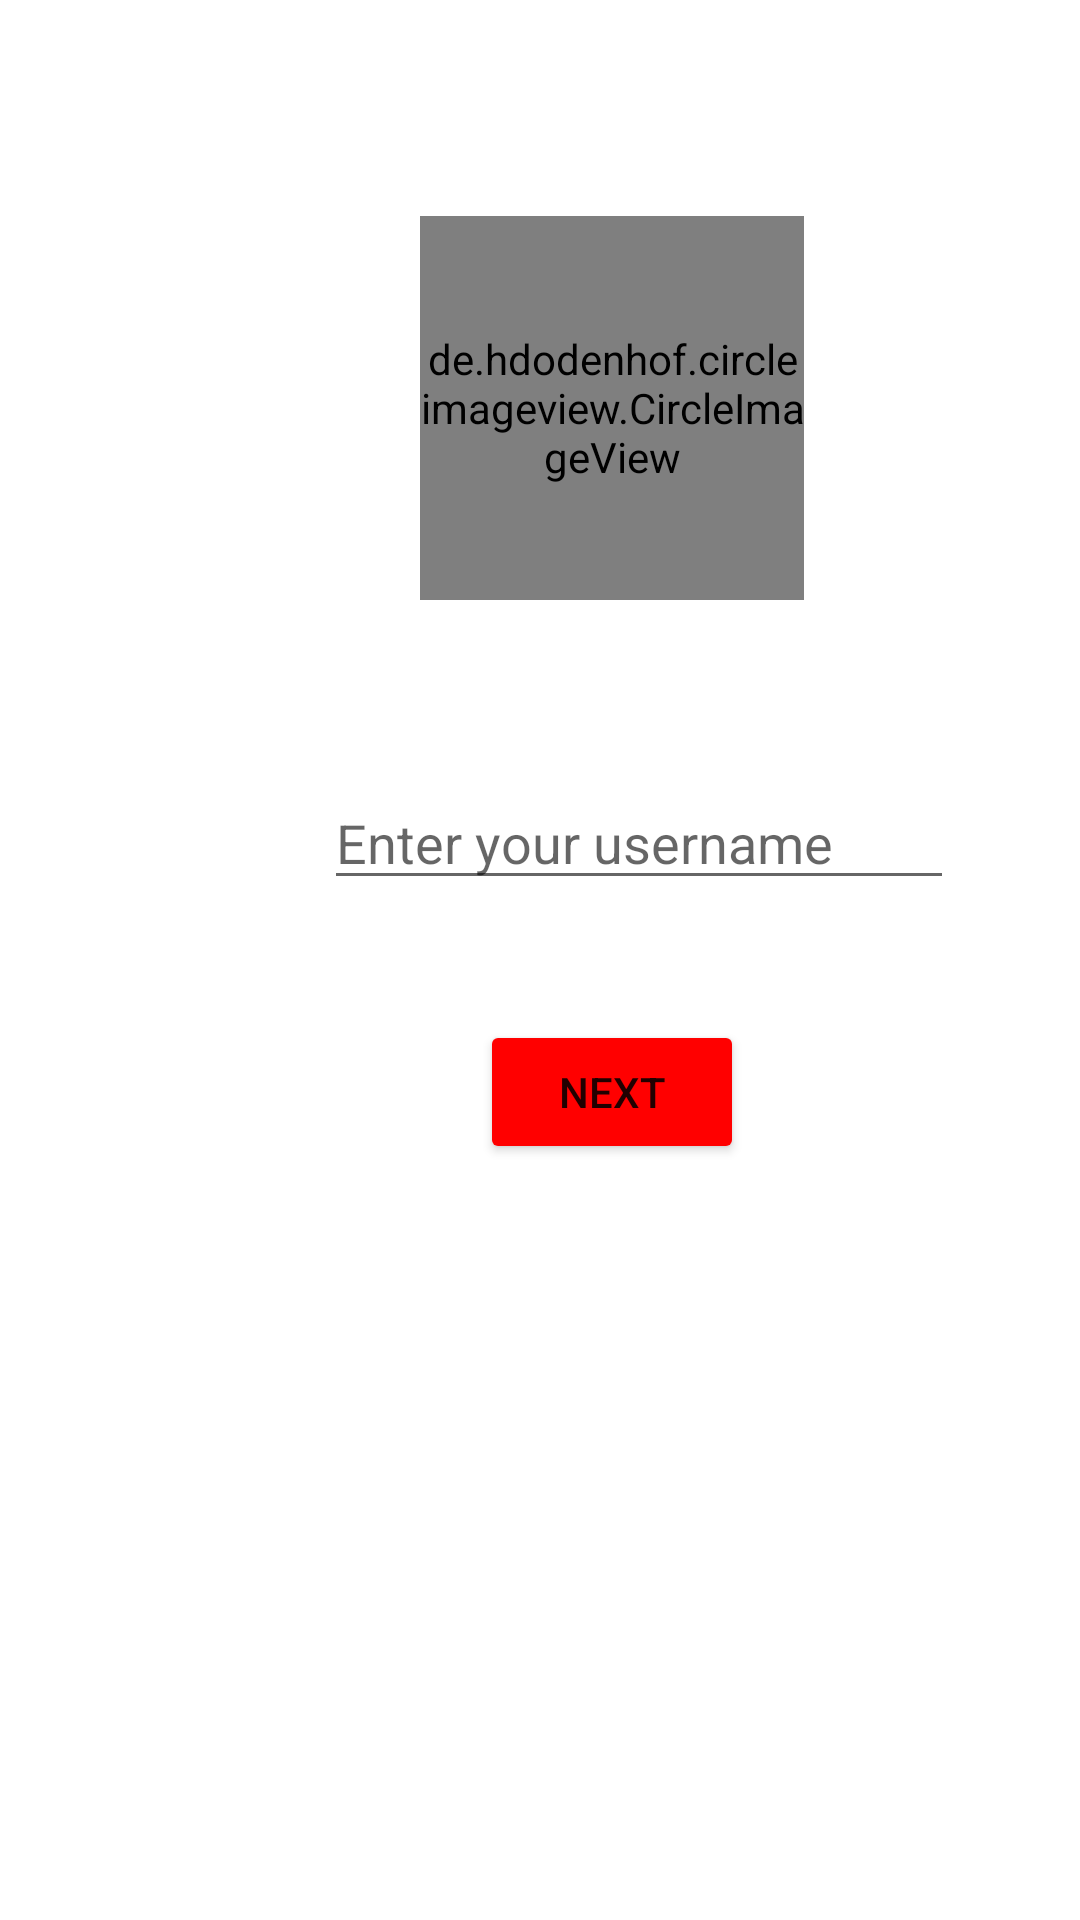

Android layout source for this screen:
<!-- AndroidManifest.xml: application theme Theme.WomenHelper -->
<!-- res/layout/activity_name.xml -->
<?xml version="1.0" encoding="utf-8"?>
<androidx.constraintlayout.widget.ConstraintLayout xmlns:android="http://schemas.android.com/apk/res/android"
    xmlns:app="http://schemas.android.com/apk/res-auto"
    xmlns:tools="http://schemas.android.com/tools"
    android:layout_width="match_parent"
    android:layout_height="match_parent"
    tools:context=".NameActivity">

    <de.hdodenhof.circleimageview.CircleImageView
        android:layout_width="128dp"
        android:layout_height="128dp"
        android:onClick="selectImage"
        android:layout_marginStart="140dp"
        android:layout_marginBottom="440dp"
        android:id="@+id/circleImageView"
        android:src="@drawable/profile"
        app:layout_constraintBottom_toBottomOf="parent"
        app:layout_constraintStart_toStartOf="parent" />

    <EditText
        android:id="@+id/editTextTextPersonName"
        android:layout_width="wrap_content"
        android:layout_height="wrap_content"
        android:layout_marginStart="108dp"
        android:layout_marginBottom="340dp"
        android:ems="10"
        android:hint="Enter your username"
        android:inputType="textPersonName"
        app:layout_constraintBottom_toBottomOf="parent"
        app:layout_constraintStart_toStartOf="parent" />

    <Button
        android:id="@+id/button6"
        android:layout_width="wrap_content"
        android:layout_height="wrap_content"
        android:layout_marginStart="160dp"
        android:layout_marginBottom="252dp"
        android:backgroundTint="#FF0000"
        android:onClick="generateCode"
        android:text="Next"
        app:layout_constraintBottom_toBottomOf="parent"
        app:layout_constraintStart_toStartOf="parent" />


</androidx.constraintlayout.widget.ConstraintLayout>
<!-- resources referenced by this layout -->
<resources>
  <style name="Theme.WomenHelper" parent="Theme.MaterialComponents.DayNight.DarkActionBar">
          
          <item name="colorPrimary">@color/purple_500</item>
          <item name="colorPrimaryVariant">@color/purple_700</item>
          <item name="colorOnPrimary">@color/white</item>
          
          <item name="colorSecondary">@color/teal_200</item>
          <item name="colorSecondaryVariant">@color/teal_700</item>
          <item name="colorOnSecondary">@color/black</item>
          
          <item name="android:statusBarColor" tools:targetApi="l">?attr/colorPrimaryVariant</item>
          
      </style>
  <!-- not gathered from this repository: default colours our renderer supplied (Android Studio template values) -->
  <color name="purple_500">#FF6200EE</color>
  <color name="purple_700">#FF3700B3</color>
  <color name="teal_200">#FF03DAC5</color>
  <color name="teal_700">#FF018786</color>
  <color name="black">#FF000000</color>
  <color name="white">#FFFFFFFF</color>
</resources>
